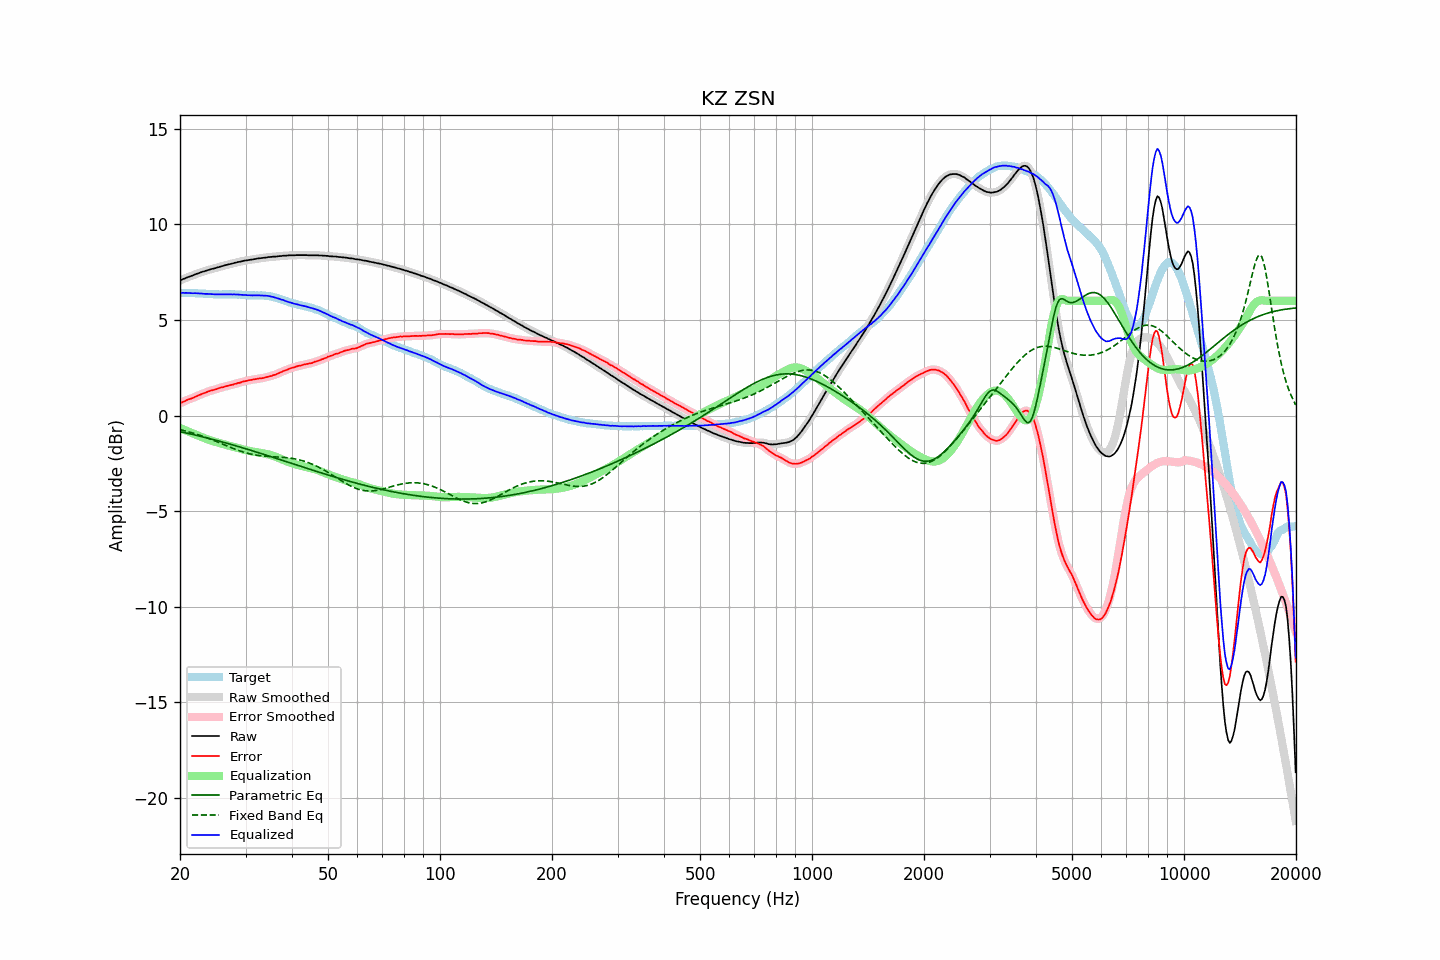

The data file committed next to this chart (first rows):
frequency, raw, error, smoothed, error_smoothed, equalization, parametric_eq, fixed_band_eq, equalized_raw, equalized_smoothed, target
20.00, 7.06, 0.64, 7.06, 0.64, -0.65, -0.84, -0.73, 6.41, 6.41, 6.42
20.20, 7.10, 0.68, 7.10, 0.68, -0.68, -0.86, -0.75, 6.42, 6.42, 6.42
20.40, 7.14, 0.72, 7.14, 0.72, -0.72, -0.88, -0.77, 6.42, 6.42, 6.42
20.61, 7.17, 0.75, 7.17, 0.76, -0.76, -0.89, -0.80, 6.41, 6.42, 6.42
20.81, 7.21, 0.80, 7.21, 0.80, -0.79, -0.91, -0.82, 6.42, 6.41, 6.41
21.02, 7.24, 0.83, 7.24, 0.83, -0.83, -0.93, -0.84, 6.41, 6.41, 6.40
21.23, 7.27, 0.87, 7.27, 0.86, -0.86, -0.95, -0.86, 6.41, 6.41, 6.40
21.44, 7.30, 0.89, 7.30, 0.89, -0.90, -0.97, -0.89, 6.40, 6.40, 6.41
21.66, 7.33, 0.93, 7.33, 0.93, -0.93, -0.99, -0.91, 6.40, 6.40, 6.40
21.87, 7.37, 0.97, 7.37, 0.96, -0.97, -1.01, -0.94, 6.40, 6.40, 6.40
22.09, 7.40, 1.01, 7.40, 1.00, -1.00, -1.03, -0.97, 6.40, 6.40, 6.39
22.31, 7.43, 1.04, 7.43, 1.04, -1.04, -1.05, -0.99, 6.39, 6.39, 6.39
22.54, 7.46, 1.08, 7.46, 1.08, -1.07, -1.07, -1.02, 6.39, 6.39, 6.38
22.76, 7.49, 1.11, 7.49, 1.11, -1.11, -1.09, -1.05, 6.38, 6.38, 6.38
22.99, 7.52, 1.14, 7.52, 1.14, -1.14, -1.11, -1.08, 6.38, 6.37, 6.38
23.22, 7.54, 1.17, 7.54, 1.17, -1.18, -1.13, -1.11, 6.36, 6.37, 6.37
23.45, 7.57, 1.20, 7.57, 1.20, -1.21, -1.15, -1.14, 6.36, 6.36, 6.37
23.69, 7.60, 1.24, 7.60, 1.24, -1.24, -1.17, -1.17, 6.36, 6.36, 6.36
23.92, 7.62, 1.27, 7.62, 1.27, -1.26, -1.19, -1.20, 6.36, 6.36, 6.35
24.16, 7.65, 1.30, 7.65, 1.30, -1.29, -1.22, -1.23, 6.36, 6.35, 6.35
24.40, 7.67, 1.32, 7.67, 1.32, -1.32, -1.24, -1.27, 6.35, 6.35, 6.35
24.65, 7.69, 1.34, 7.69, 1.34, -1.35, -1.26, -1.30, 6.34, 6.34, 6.35
24.89, 7.71, 1.36, 7.71, 1.37, -1.37, -1.28, -1.33, 6.34, 6.34, 6.35
25.14, 7.74, 1.40, 7.74, 1.40, -1.40, -1.30, -1.37, 6.34, 6.34, 6.34
25.39, 7.76, 1.43, 7.76, 1.43, -1.42, -1.33, -1.40, 6.34, 6.34, 6.33
25.65, 7.79, 1.46, 7.79, 1.45, -1.45, -1.35, -1.44, 6.34, 6.34, 6.33
25.91, 7.81, 1.48, 7.81, 1.47, -1.47, -1.37, -1.47, 6.34, 6.34, 6.33
26.16, 7.83, 1.49, 7.83, 1.50, -1.50, -1.40, -1.51, 6.34, 6.34, 6.34
26.43, 7.86, 1.52, 7.86, 1.52, -1.52, -1.42, -1.54, 6.34, 6.34, 6.34
26.69, 7.88, 1.54, 7.88, 1.54, -1.54, -1.44, -1.58, 6.34, 6.34, 6.34
26.96, 7.90, 1.56, 7.90, 1.56, -1.56, -1.47, -1.61, 6.34, 6.34, 6.34
27.23, 7.92, 1.58, 7.92, 1.58, -1.58, -1.49, -1.65, 6.34, 6.34, 6.34
27.50, 7.94, 1.60, 7.94, 1.60, -1.60, -1.51, -1.68, 6.34, 6.34, 6.34
27.77, 7.96, 1.62, 7.96, 1.62, -1.63, -1.54, -1.72, 6.33, 6.34, 6.35
28.05, 7.99, 1.66, 7.98, 1.65, -1.65, -1.56, -1.75, 6.34, 6.34, 6.33
28.33, 8.00, 1.67, 8.01, 1.67, -1.67, -1.59, -1.78, 6.33, 6.33, 6.33
28.62, 8.03, 1.71, 8.02, 1.70, -1.70, -1.61, -1.81, 6.33, 6.33, 6.32
28.90, 8.04, 1.71, 8.04, 1.72, -1.72, -1.64, -1.84, 6.32, 6.32, 6.33
29.19, 8.06, 1.74, 8.06, 1.74, -1.74, -1.66, -1.87, 6.32, 6.32, 6.32
29.48, 8.08, 1.77, 8.08, 1.77, -1.77, -1.69, -1.90, 6.31, 6.31, 6.31
29.78, 8.10, 1.79, 8.10, 1.79, -1.79, -1.71, -1.92, 6.31, 6.31, 6.31
30.08, 8.11, 1.81, 8.11, 1.81, -1.81, -1.74, -1.95, 6.30, 6.30, 6.30
30.38, 8.12, 1.83, 8.12, 1.83, -1.83, -1.76, -1.97, 6.29, 6.30, 6.29
30.68, 8.14, 1.85, 8.14, 1.84, -1.85, -1.79, -1.99, 6.29, 6.29, 6.29
30.99, 8.15, 1.86, 8.15, 1.86, -1.86, -1.81, -2.01, 6.29, 6.29, 6.29
31.30, 8.16, 1.87, 8.16, 1.88, -1.88, -1.84, -2.03, 6.28, 6.29, 6.29
31.61, 8.18, 1.89, 8.18, 1.89, -1.89, -1.87, -2.05, 6.29, 6.28, 6.28
31.93, 8.19, 1.91, 8.19, 1.91, -1.91, -1.89, -2.06, 6.28, 6.29, 6.28
32.24, 8.21, 1.92, 8.21, 1.92, -1.92, -1.92, -2.08, 6.29, 6.29, 6.29
32.57, 8.22, 1.94, 8.22, 1.93, -1.93, -1.94, -2.09, 6.29, 6.29, 6.28
32.89, 8.23, 1.94, 8.23, 1.95, -1.95, -1.97, -2.10, 6.28, 6.29, 6.29
33.22, 8.24, 1.96, 8.24, 1.96, -1.96, -2.00, -2.11, 6.28, 6.28, 6.28
33.55, 8.25, 1.97, 8.25, 1.97, -1.98, -2.02, -2.12, 6.27, 6.27, 6.28
33.89, 8.26, 1.99, 8.26, 1.99, -1.99, -2.05, -2.12, 6.27, 6.27, 6.27
34.23, 8.27, 2.01, 8.27, 2.01, -2.01, -2.08, -2.13, 6.26, 6.26, 6.26
34.57, 8.29, 2.04, 8.28, 2.03, -2.03, -2.10, -2.14, 6.26, 6.25, 6.25
34.92, 8.29, 2.06, 8.29, 2.06, -2.05, -2.13, -2.14, 6.24, 6.24, 6.23
35.27, 8.30, 2.07, 8.30, 2.08, -2.08, -2.16, -2.15, 6.22, 6.22, 6.23
35.62, 8.31, 2.12, 8.31, 2.10, -2.11, -2.19, -2.15, 6.20, 6.20, 6.19
35.97, 8.31, 2.13, 8.31, 2.13, -2.14, -2.21, -2.16, 6.17, 6.17, 6.18
... 635 more rows
